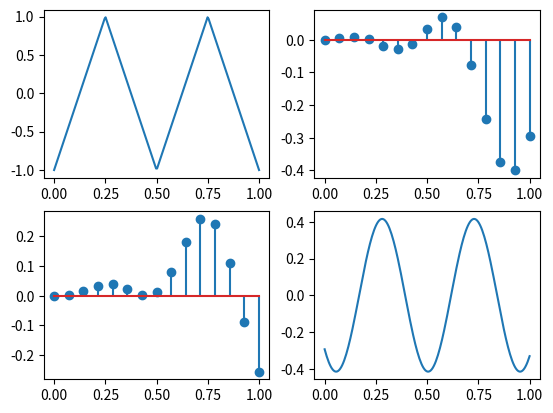

Recreate this plot in Python.
# -*- coding: utf-8 -*-
"""
Created on Tue Aug 27 11:36:36 2019

[redacted]
"""

import numpy as np
import matplotlib.pyplot as plt
from scipy import signal

"""input signal"""
fs = 200
temp = 0
an = []
bn = []
x = np.linspace(0,1,fs)
a = signal.sawtooth(4*np.pi*x,0.5) #generting a triangular wave with T=0.5s
plt.subplot(2,2,1)
plt.plot(x,a)

"""coefficients"""
for N in range(0,15,1):
    an.append(np.trapz(a*np.cos(N*x),x))#trapz for integration
    bn.append(np.trapz(a*np.sin(N*x),x))#trapz for integration
    
    
"""plotting coefficients"""
x1 = np.linspace(0,1,len(an))
plt.subplot(2,2,2)
plt.stem(x1,an)
plt.subplot(2,2,3)
plt.stem(x1,bn)

"""plotting final graph"""
plt.subplot(2,2,4)
for i in range(0,15,1):
    a1 = an[i]*np.cos(x*i)
    a2 = an[i]*np.sin(x*i)
    temp = a1+a2
    
plt.plot(x,temp)
plt.show()
